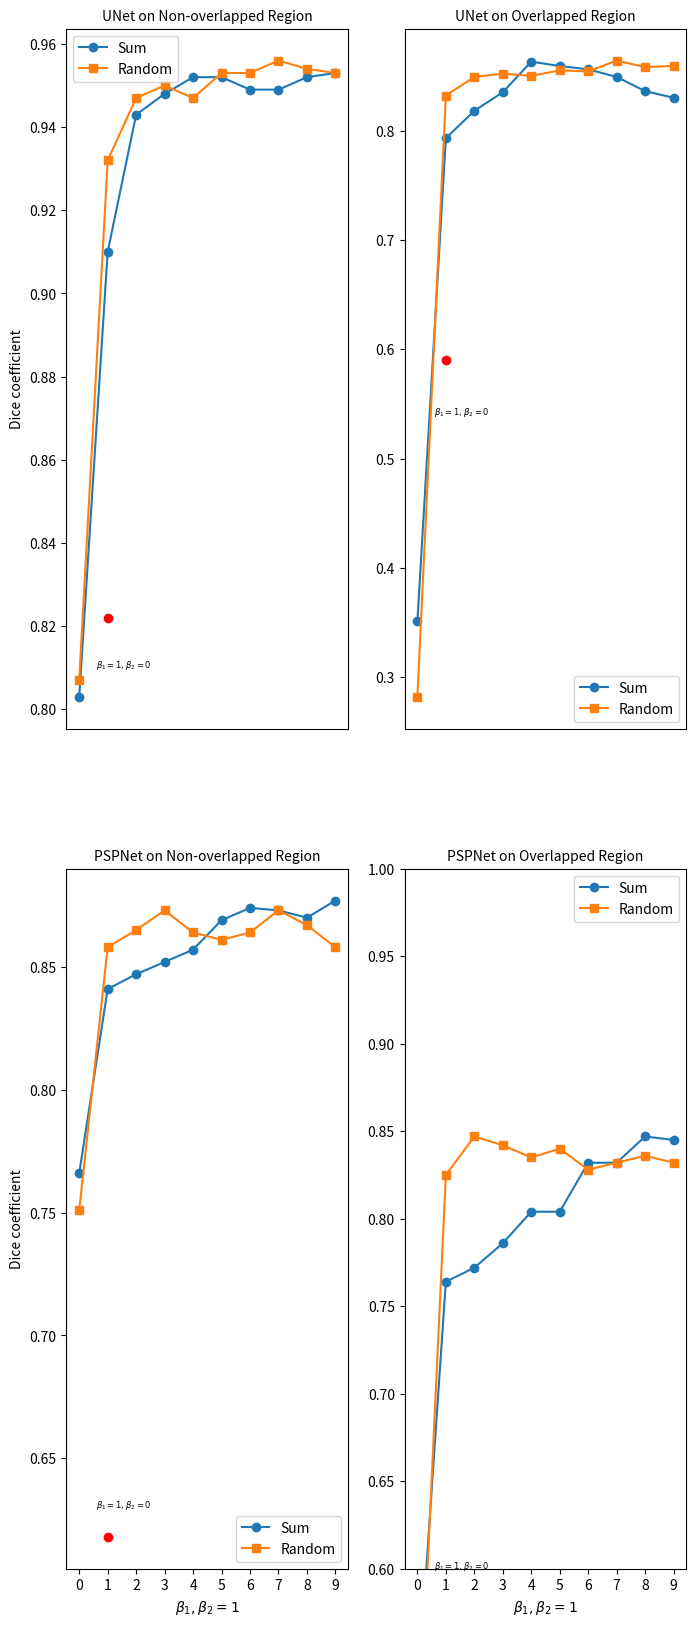

Recreate this plot in Python.
# -*- coding: utf-8 -*-

import os, sys
import numpy as np
import matplotlib.pylab as plt
from matplotlib.backends.backend_pdf import PdfPages

pp = PdfPages('chromosome_seg_cmp.pdf')

unet_sum_nonoverlap_dice = [0.803, 0.910, 0.943, 0.948, 0.952, 0.952, 0.949, 0.949, 0.952, 0.953]
unet_random_nonoverlap_dice = [0.807, 0.932, 0.947, 0.950, 0.947, 0.953, 0.953, 0.956, 0.954, 0.953]

unet_sum_overlap_dice = [0.351, 0.793, 0.818, 0.835, 0.863, 0.859, 0.856, 0.849, 0.836, 0.830]
unet_random_overlap_dice = [0.282, 0.832, 0.849, 0.852, 0.850, 0.855, 0.854, 0.864, 0.858, 0.859]

psp_sum_nonoverlap_dice = [0.766, 0.841, 0.847, 0.852, 0.857, 0.869, 0.874, 0.873, 0.870, 0.877]
psp_random_nonoverlap_dice = [0.751, 0.858, 0.865, 0.873, 0.864, 0.861, 0.864, 0.873, 0.867, 0.858]

psp_sum_overlap_dice = [0.525, 0.764, 0.772, 0.786, 0.804, 0.804, 0.832, 0.832, 0.847, 0.845]
psp_random_overlap_dice = [0.476, 0.825, 0.847, 0.842, 0.835, 0.840, 0.828, 0.832, 0.836, 0.832]

# common
x_inds = np.arange(len(unet_sum_nonoverlap_dice))
fig, [[ax1, ax2], [ax3, ax4]] = plt.subplots(2, 2, figsize=(8, 20), dpi=300)

# ax1
ax1.plot(x_inds, unet_sum_nonoverlap_dice, '-o', label="Sum")
ax1.plot(x_inds, unet_random_nonoverlap_dice, '-s', label="Random")
ax1.scatter(1, 0.822, c="r")
ax1.text(0.60, 0.81, r"$\beta_1=1,\beta_2=0$", fontsize=6)

ax1.set_ylabel("Dice coefficient")
# ax1.set_xticks(x_inds)
ax1.set_xticks([])
ax1.legend()
ax1.set_title("UNet on Non-overlapped Region", fontsize=10)

# ax2
ax2.plot(x_inds, unet_sum_overlap_dice, '-o', label="Sum")
ax2.plot(x_inds, unet_random_overlap_dice, '-s', label="Random")
ax2.scatter(1, 0.590, c="r")
ax2.text(0.60, 0.54, r"$\beta_1=1,\beta_2=0$", fontsize=6)
ax2.set_xticks([])
ax2.legend()
ax2.set_title("UNet on Overlapped Region", fontsize=10)


# ax3
ax3.plot(x_inds, psp_sum_nonoverlap_dice, '-o', label="Sum")
ax3.plot(x_inds, psp_random_nonoverlap_dice, '-s', label="Random")
ax3.scatter(1, 0.618, c="r")
ax3.text(0.60, 0.63, r"$\beta_1=1,\beta_2=0$", fontsize=6)

ax3.set_xlabel(r'$\beta_{1}, \beta_{2}=1$')
ax3.set_ylabel("Dice coefficient")
ax3.set_xticks(x_inds)
plt.ylim(0.60, 1.0)
ax3.legend()
ax3.set_title("PSPNet on Non-overlapped Region", fontsize=10)


# ax4
ax4.plot(x_inds, psp_sum_overlap_dice, '-o', label="Sum")
ax4.plot(x_inds, psp_random_overlap_dice, '-s', label="Random")
ax4.scatter(1, 0.578, c="r")
ax4.text(0.60, 0.60, r"$\beta_1=1,\beta_2=0$", fontsize=6)

ax4.set_xlabel(r'$\beta_{1}, \beta_{2}=1$')
ax4.set_xticks(x_inds)
ax4.legend()
ax4.set_title("PSPNet on Overlapped Region", fontsize=10)


# plt.tight_layout()
plt.show()

# pp.savefig(fig)
# pp.close()
